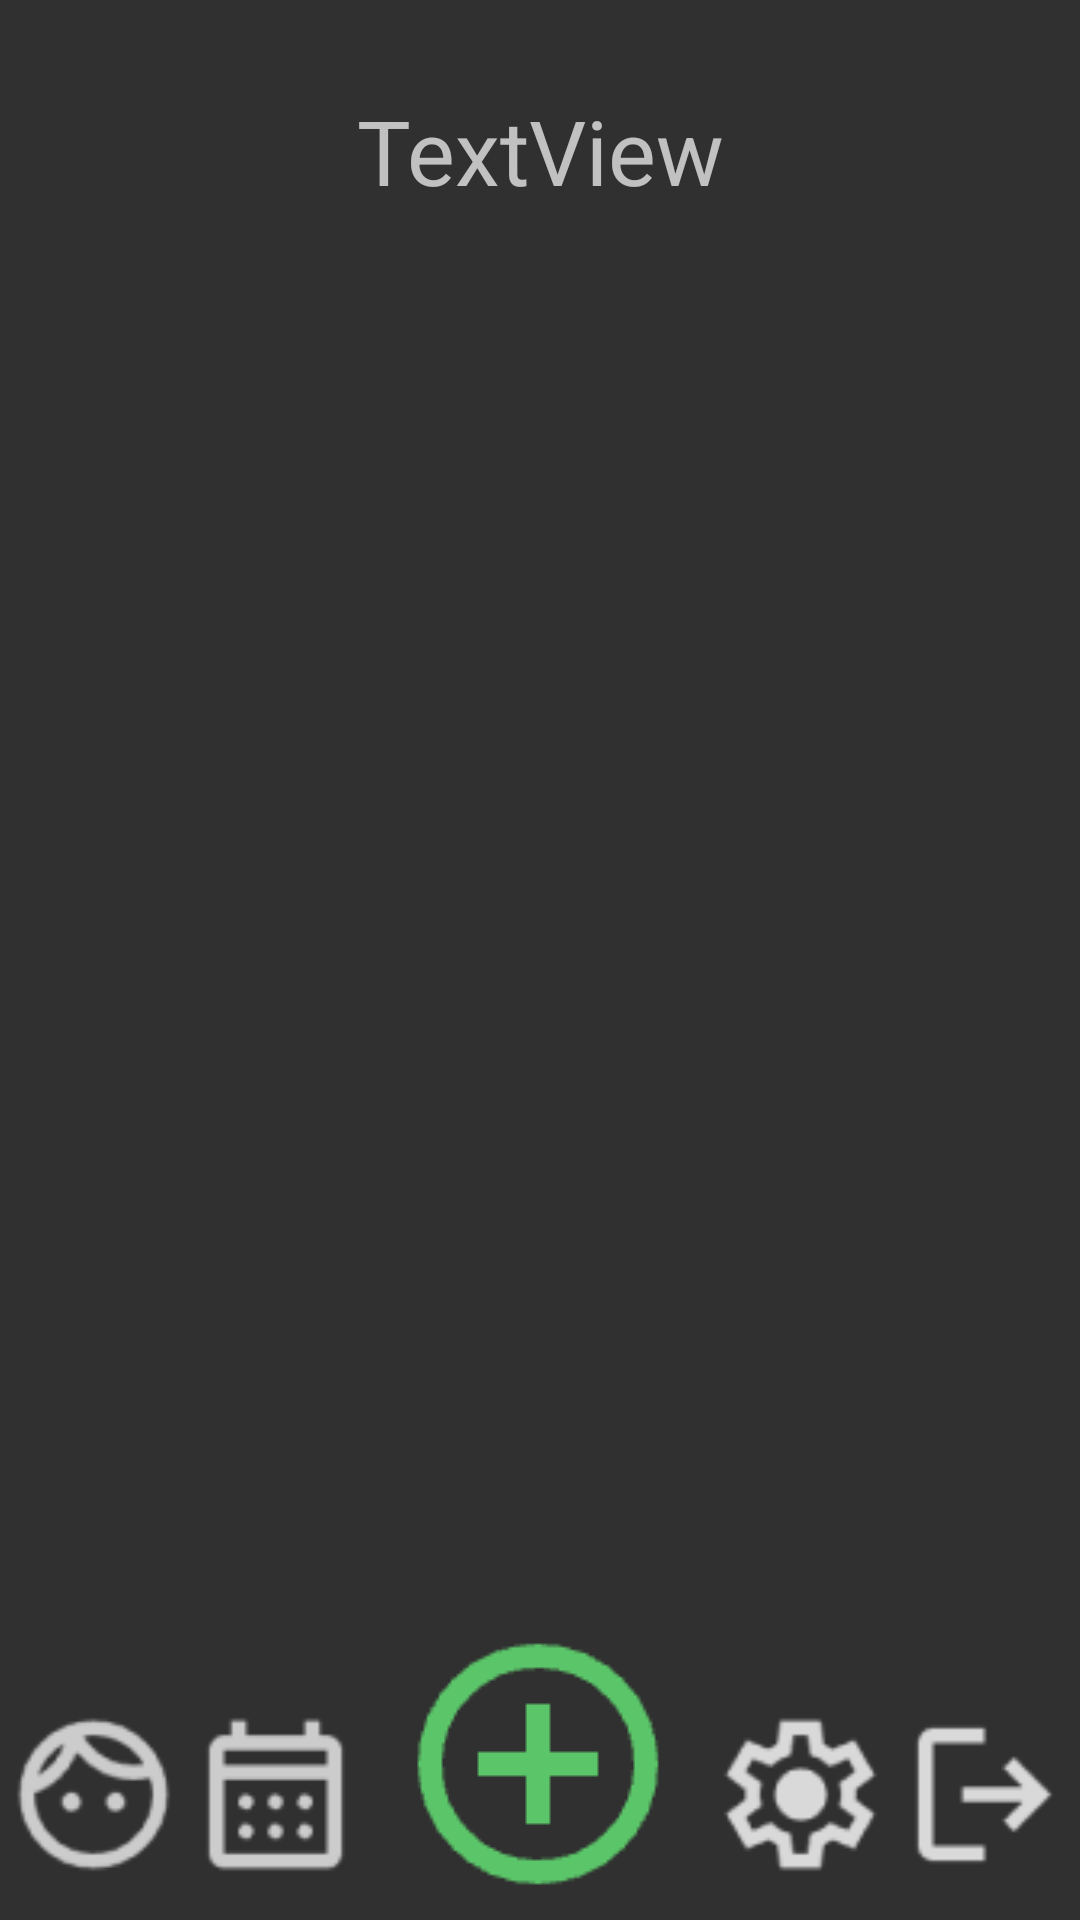

Android layout source for this screen:
<!-- AndroidManifest.xml: application theme Theme.WhiTask -->
<!-- res/layout/activity_today_task_page.xml -->
<?xml version="1.0" encoding="utf-8"?>
<androidx.constraintlayout.widget.ConstraintLayout
    xmlns:android="http://schemas.android.com/apk/res/android"
    xmlns:app="http://schemas.android.com/apk/res-auto"
    xmlns:tools="http://schemas.android.com/tools"
    android:id="@+id/main"
    android:layout_width="match_parent"
    android:layout_height="match_parent"
    tools:context=".Pages.TodayTaskPage"
   >

    <ImageView
        android:id="@+id/imageView2"
        android:layout_width="wrap_content"
        android:layout_height="wrap_content"
        android:layout_marginBottom="4dp"
        android:onClick="AddTaskButton"
        app:layout_constraintBottom_toBottomOf="parent"
        app:layout_constraintEnd_toEndOf="parent"
        app:layout_constraintHorizontal_bias="0.498"
        app:layout_constraintStart_toStartOf="parent"
        app:srcCompat="@drawable/plusbutton" />

    <ImageView
        android:id="@+id/imageView3"
        android:layout_width="59dp"
        android:layout_height="59dp"
        android:layout_marginTop="36dp"
        android:layout_marginBottom="20dp"
        android:onClick="ProfileButton"
        app:layout_constraintBottom_toBottomOf="parent"
        app:layout_constraintEnd_toStartOf="@+id/imageView4"
        app:layout_constraintStart_toStartOf="parent"
        app:layout_constraintTop_toTopOf="@+id/imageView2"
        app:srcCompat="@drawable/profilephoto" />

    <ImageView
        android:id="@+id/imageView4"
        android:layout_width="59dp"
        android:layout_height="59dp"
        android:layout_marginTop="36dp"
        android:layout_marginEnd="10dp"
        android:layout_marginBottom="20dp"
        android:onClick="CalendarButton"
        app:layout_constraintBottom_toBottomOf="parent"
        app:layout_constraintEnd_toStartOf="@+id/imageView2"
        app:layout_constraintTop_toTopOf="@+id/imageView2"
        app:srcCompat="@drawable/calendarphoto" />

    <ImageView
        android:id="@+id/imageView5"
        android:layout_width="59dp"
        android:layout_height="59dp"
        android:layout_marginStart="10dp"
        android:layout_marginTop="36dp"
        android:layout_marginBottom="20dp"
        android:onClick="SettingsButton"
        app:layout_constraintBottom_toBottomOf="parent"
        app:layout_constraintStart_toEndOf="@+id/imageView2"
        app:layout_constraintTop_toTopOf="@+id/imageView2"
        app:srcCompat="@drawable/settingsphoto"
        android:contentDescription="Settings Button"/>

    <ImageView
        android:id="@+id/imageView6"
        android:layout_width="59dp"
        android:layout_height="59dp"
        android:layout_marginTop="36dp"
        android:layout_marginBottom="20dp"
        android:onClick="LogOut"
        app:layout_constraintBottom_toBottomOf="parent"
        app:layout_constraintEnd_toEndOf="parent"
        app:layout_constraintStart_toEndOf="@+id/imageView5"
        app:layout_constraintTop_toTopOf="@+id/imageView2"
        app:srcCompat="@drawable/signoutphoto"
        android:contentDescription="Log Out Button"/>

    <androidx.recyclerview.widget.RecyclerView
        android:id="@+id/recyclerView"
        android:layout_width="match_parent"
        android:layout_height="0dp"
        android:layout_marginTop="10dp"
        app:layout_constraintBottom_toTopOf="@+id/imageView2"
        app:layout_constraintEnd_toEndOf="parent"
        app:layout_constraintStart_toStartOf="parent"
        app:layout_constraintTop_toBottomOf="@+id/DateText" />

    <TextView
        android:id="@+id/DateText"
        android:layout_width="313dp"
        android:layout_height="59dp"
        android:layout_marginTop="30dp"
        android:text="TextView"
        android:textAlignment="center"
        android:textSize="30sp"
        app:layout_constraintEnd_toEndOf="parent"
        app:layout_constraintStart_toStartOf="parent"
        app:layout_constraintTop_toTopOf="parent" />

</androidx.constraintlayout.widget.ConstraintLayout>
<!-- resources referenced by this layout -->
<resources>
  <!-- drawable calendarphoto: png bitmap (drawable, 1176 bytes) -->
  <!-- drawable plusbutton: png bitmap (drawable, 1312 bytes) -->
  <!-- drawable profilephoto: png bitmap (drawable, 2200 bytes) -->
  <!-- drawable settingsphoto: png bitmap (drawable, 2250 bytes) -->
  <!-- drawable signoutphoto: png bitmap (drawable, 841 bytes) -->
  <style name="Theme.WhiTask" parent="Base.Theme.WhiTask" />
  <style name="Base.Theme.WhiTask" parent="Theme.Design.NoActionBar">
          
          
  
  
      </style>
</resources>
